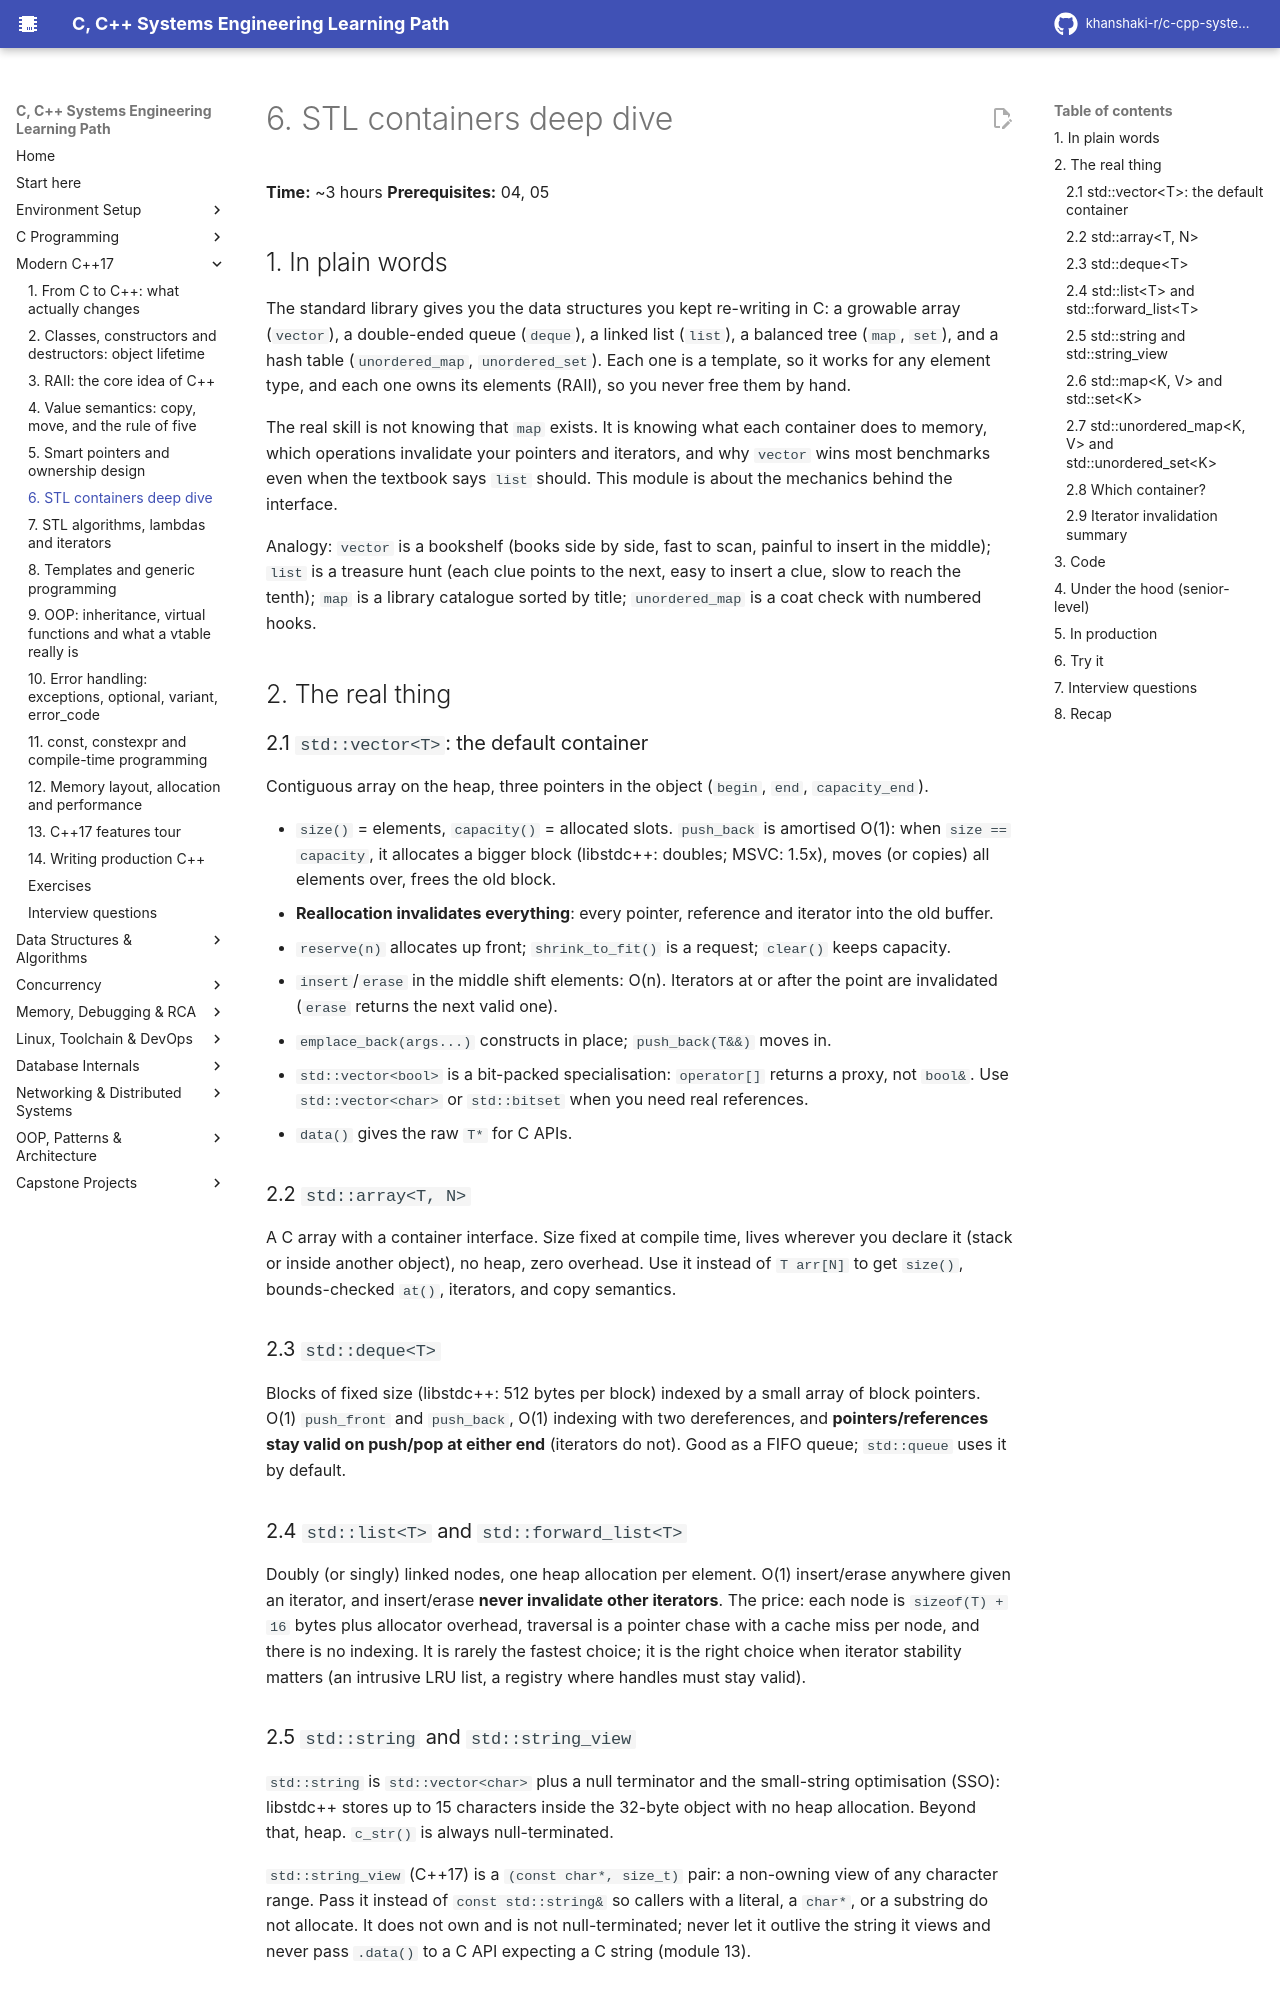

repository: khanshaki-r/c-cpp-systems-learning-path · page: 02_Modern_CPP/06_stl_containers_deep_dive/index.html · generator: mkdocs

# 6. STL containers deep dive

**Time:** ~3 hours   **Prerequisites:** 04, 05

## 1. In plain words

The standard library gives you the data structures you kept re-writing in C: a growable array
(`vector`), a double-ended queue (`deque`), a linked list (`list`), a balanced tree (`map`, `set`),
and a hash table (`unordered_map`, `unordered_set`). Each one is a template, so it works for any
element type, and each one owns its elements (RAII), so you never free them by hand.

The real skill is not knowing that `map` exists. It is knowing what each container does to memory,
which operations invalidate your pointers and iterators, and why `vector` wins most benchmarks even
when the textbook says `list` should. This module is about the mechanics behind the interface.

Analogy: `vector` is a bookshelf (books side by side, fast to scan, painful to insert in the middle);
`list` is a treasure hunt (each clue points to the next, easy to insert a clue, slow to reach the
tenth); `map` is a library catalogue sorted by title; `unordered_map` is a coat check with numbered hooks.

## 2. The real thing

### 2.1 `std::vector<T>`: the default container

Contiguous array on the heap, three pointers in the object (`begin`, `end`, `capacity_end`).

- `size()` = elements, `capacity()` = allocated slots. `push_back` is amortised O(1): when
  `size == capacity`, it allocates a bigger block (libstdc++: doubles; MSVC: 1.5x), moves (or copies)
  all elements over, frees the old block.
- **Reallocation invalidates everything**: every pointer, reference and iterator into the old buffer.
- `reserve(n)` allocates up front; `shrink_to_fit()` is a request; `clear()` keeps capacity.
- `insert`/`erase` in the middle shift elements: O(n). Iterators at or after the point are invalidated
  (`erase` returns the next valid one).
- `emplace_back(args...)` constructs in place; `push_back(T&&)` moves in.
- `std::vector<bool>` is a bit-packed specialisation: `operator[]` returns a proxy, not `bool&`.
  Use `std::vector<char>` or `std::bitset` when you need real references.
- `data()` gives the raw `T*` for C APIs.

### 2.2 `std::array<T, N>`

A C array with a container interface. Size fixed at compile time, lives wherever you declare it (stack
or inside another object), no heap, zero overhead. Use it instead of `T arr[N]` to get `size()`,
bounds-checked `at()`, iterators, and copy semantics.

### 2.3 `std::deque<T>`

Blocks of fixed size (libstdc++: 512 bytes per block) indexed by a small array of block pointers.
O(1) `push_front` and `push_back`, O(1) indexing with two dereferences, and **pointers/references
stay valid on push/pop at either end** (iterators do not). Good as a FIFO queue; `std::queue` uses
it by default.

### 2.4 `std::list<T>` and `std::forward_list<T>`

Doubly (or singly) linked nodes, one heap allocation per element. O(1) insert/erase anywhere given an
iterator, and insert/erase **never invalidate other iterators**. The price: each node is
`sizeof(T) + 16` bytes plus allocator overhead, traversal is a pointer chase with a cache miss per
node, and there is no indexing. It is rarely the fastest choice; it is the right choice when
iterator stability matters (an intrusive LRU list, a registry where handles must stay valid).

### 2.5 `std::string` and `std::string_view`

`std::string` is `std::vector<char>` plus a null terminator and the small-string optimisation (SSO):
libstdc++ stores up to 15 characters inside the 32-byte object with no heap allocation. Beyond that,
heap. `c_str()` is always null-terminated.

`std::string_view` (C++17) is a `(const char*, size_t)` pair: a non-owning view of any character
range. Pass it instead of `const std::string&` so callers with a literal, a `char*`, or a substring
do not allocate. It does not own and is not null-terminated; never let it outlive the string it views
and never pass `.data()` to a C API expecting a C string (module 13).
